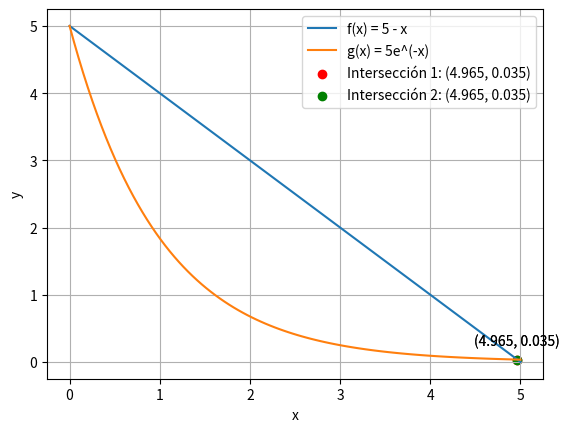

The script that saved this image:
import numpy as np
import matplotlib.pyplot as plt
from scipy.optimize import fsolve

# Colocar curvas
def f(x):
    return 5 - x

def g(x):
    return 5 * np.exp(-x)

# Encuentra la primera intersección de las dos curvas utilizando fsolve de SciPy
interseccion1 = fsolve(lambda x: f(x) - g(x), x0=2)
x_interseccion1 = interseccion1[0]
y_interseccion1 = f(x_interseccion1)

# Encuentra la segunda intersección de las dos curvas utilizando fsolve de SciPy
interseccion2 = fsolve(lambda x: f(x) - g(x), x0=4)
x_interseccion2 = interseccion2[0]
y_interseccion2 = f(x_interseccion2)

# Crea un rango de valores para el eje x
x = np.linspace(0, 5, 100)

# Evalua los valores de las funciones para ese rango de valores
y1 = f(x)
y2 = g(x)

# Grafica las curvas
plt.plot(x, y1, label='f(x) = 5 - x')
plt.plot(x, y2, label='g(x) = 5e^(-x)')

# Muestra las intersecciones en el gráfico y etiqueta con sus valores
plt.scatter(x_interseccion1, y_interseccion1, color='red', label=f'Intersección 1: ({x_interseccion1:.3f}, {y_interseccion1:.3f})')
plt.scatter(x_interseccion2, y_interseccion2, color='green', label=f'Intersección 2: ({x_interseccion2:.3f}, {y_interseccion2:.3f})')

plt.annotate(f'({x_interseccion1:.3f}, {y_interseccion1:.3f})', (x_interseccion1, y_interseccion1), textcoords="offset points", xytext=(0, 10), ha='center')
plt.annotate(f'({x_interseccion2:.3f}, {y_interseccion2:.3f})', (x_interseccion2, y_interseccion2), textcoords="offset points", xytext=(0, 10), ha='center')

plt.xlabel('x')
plt.ylabel('y')
plt.legend()
plt.grid(True)
plt.show()

print(f"La primera intersección de las curvas está en x = {x_interseccion1:.3f} y su valor es y = {y_interseccion1:.3f}")
print(f"La segunda intersección de las curvas está en x = {x_interseccion2:.3f} y su valor es y = {y_interseccion2:.3f}")
